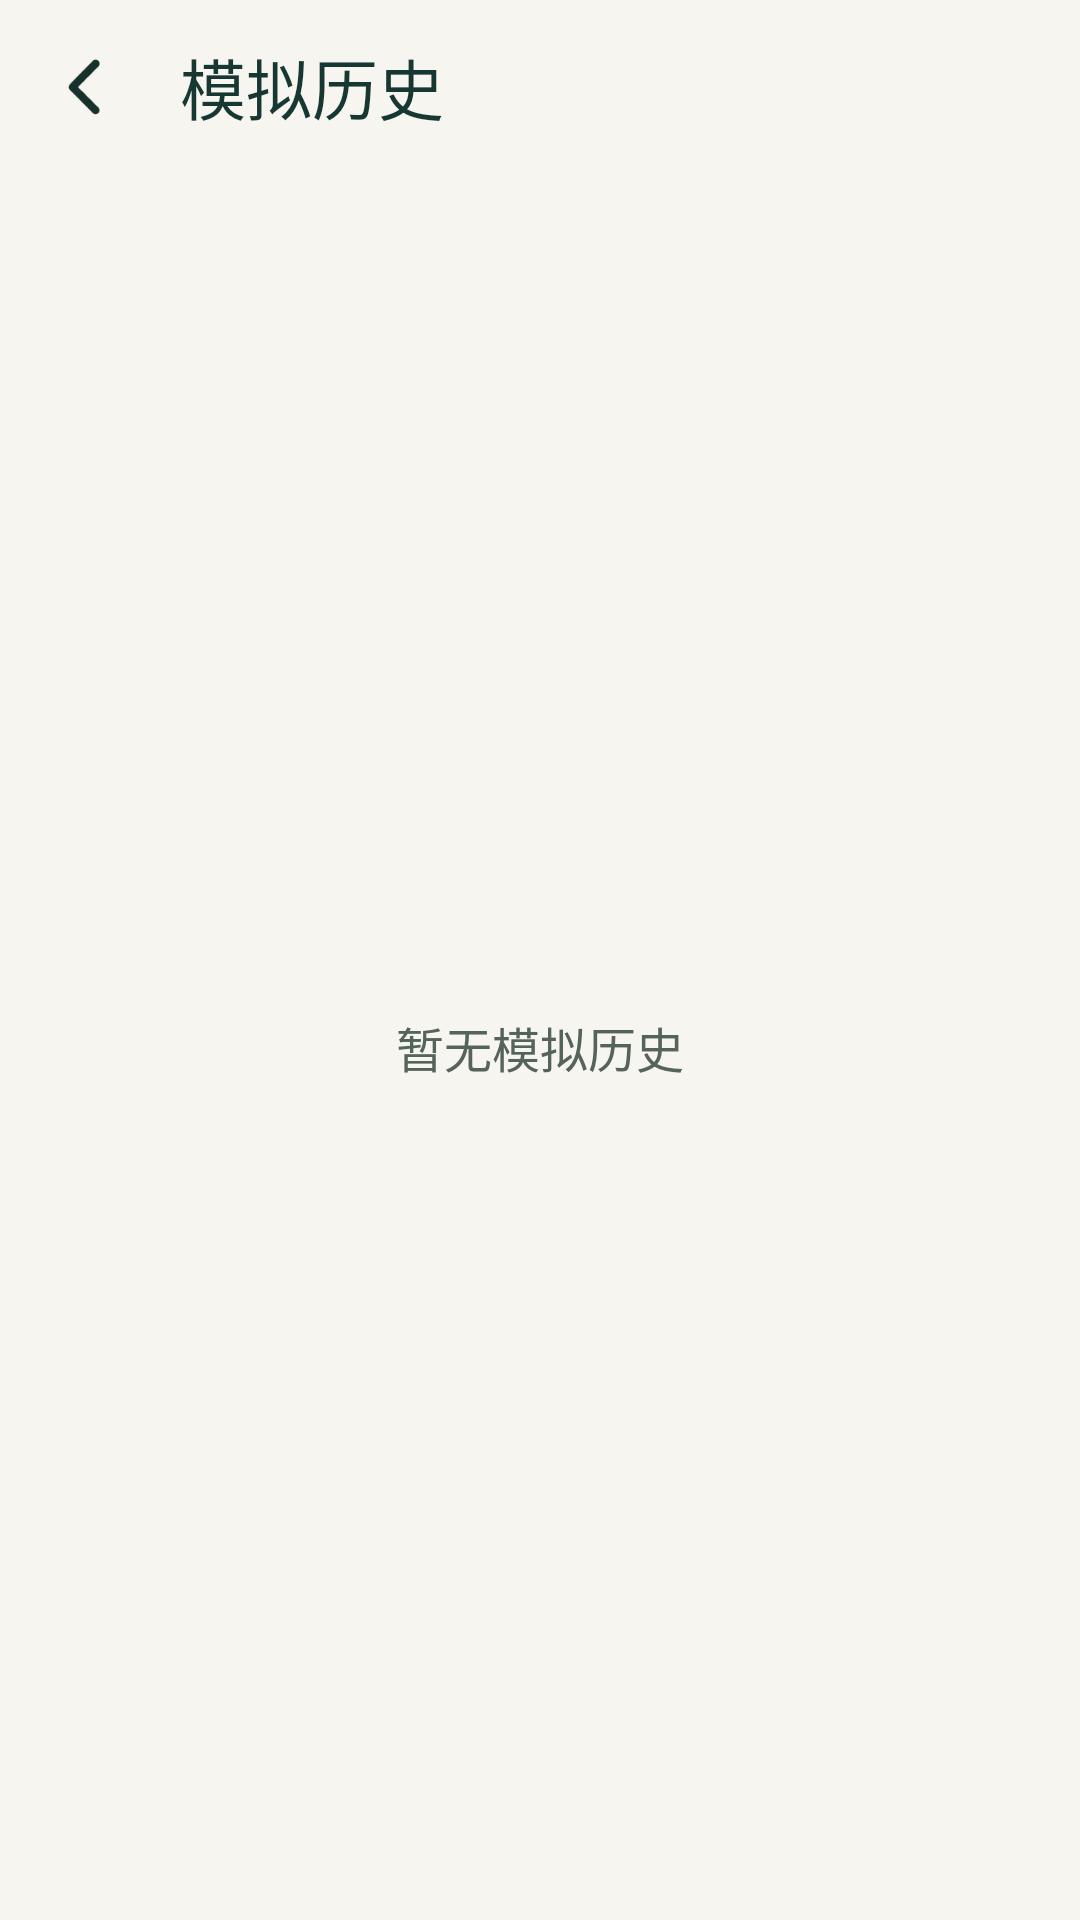

Write the Android layout XML for this screen, with the resource values it uses.
<!-- AndroidManifest.xml: application theme AppTheme -->
<!-- res/layout/activity_history.xml -->
<?xml version="1.0" encoding="utf-8"?>
<LinearLayout xmlns:android="http://schemas.android.com/apk/res/android"
    xmlns:app="http://schemas.android.com/apk/res-auto"
    android:layout_width="match_parent"
    android:layout_height="match_parent"
    android:background="@color/ui_canvas"
    android:orientation="vertical">

    <androidx.appcompat.widget.Toolbar
        android:id="@+id/history_toolbar"
        style="@style/SecondaryToolbar"
        android:layout_width="match_parent"
        android:layout_height="wrap_content"
        app:navigationContentDescription="@string/secondary_back"
        app:title="@string/app_history" />

    <LinearLayout
        android:id="@+id/search_linear"
        android:layout_width="match_parent"
        android:layout_height="wrap_content"
        android:layout_marginStart="12dp"
        android:layout_marginEnd="12dp"
        android:layout_marginBottom="10dp"
        android:background="@drawable/secondary_card"
        android:orientation="horizontal"
        android:visibility="gone">

        <androidx.appcompat.widget.SearchView
            android:id="@+id/searchView"
            android:layout_width="match_parent"
            android:layout_height="wrap_content"
            app:iconifiedByDefault="false"
            android:minHeight="48dp"
            app:queryHint="@string/history_search_hint"
            app:searchIcon="@drawable/ic_search" />
    </LinearLayout>

    <FrameLayout
        android:layout_width="match_parent"
        android:layout_height="0dp"
        android:layout_weight="1">

        <TextView
            android:id="@+id/record_no_textview"
            android:layout_width="match_parent"
            android:layout_height="wrap_content"
            android:layout_gravity="center"
            android:drawableTop="@drawable/ic_history"
            android:drawablePadding="14dp"
            android:drawableTint="@color/ui_muted"
            android:gravity="center"
            android:padding="16dp"
            android:text="@string/history_idle"
            android:textColor="@color/ui_muted"
            android:textSize="16sp" />

        <ListView
            android:id="@+id/record_list_view"
            android:layout_width="match_parent"
            android:layout_height="match_parent"
            android:divider="@null"
            android:listSelector="@drawable/secondary_row_states"
            android:visibility="gone" />
    </FrameLayout>
</LinearLayout>
<!-- resources referenced by this layout -->
<resources>
  <color name="ui_canvas">#F7F5EF</color>
  <color name="ui_muted">#55645B</color>
  <!-- drawable ic_search: png bitmap (drawable-xxxhdpi, 5684 bytes) -->
  <!-- drawable secondary_card (drawable) -->
  <?xml version="1.0" encoding="utf-8"?>
  <shape xmlns:android="http://schemas.android.com/apk/res/android">
      <solid android:color="@color/ui_surface" />
      <stroke android:width="1dp" android:color="@color/ui_line" />
      <corners android:radius="11dp" />
  </shape>
  <!-- drawable secondary_row_states (drawable) -->
  <?xml version="1.0" encoding="utf-8"?>
  <selector xmlns:android="http://schemas.android.com/apk/res/android">
      <item android:state_pressed="true" android:drawable="@color/ui_ripple" />
      <item android:state_focused="true" android:drawable="@color/ui_soft" />
      <item android:drawable="@android:color/transparent" />
  </selector>
  <string name="app_history">模拟历史</string>
  <string name="history_idle">暂无模拟历史</string>
  <string name="history_search_hint">搜索名称、时间或坐标</string>
  <string name="secondary_back">返回</string>
  <style name="SecondaryToolbar" parent="Widget.AppCompat.Toolbar">
          <item name="android:background">@color/ui_canvas</item>
          <item name="android:minHeight">58dp</item>
          <item name="navigationIcon">@drawable/ic_back</item>
          <item name="titleTextColor">@color/ui_ink</item>
          <item name="titleTextAppearance">@style/SecondaryToolbar.Title</item>
          <item name="contentInsetStartWithNavigation">52dp</item>
      </style>
  <style name="AppTheme" parent="Theme.MaterialComponents.Light">
          <item name="colorPrimary">@color/colorPrimary</item>
          <item name="colorPrimaryDark">@color/colorPrimaryDark</item>
          <item name="colorAccent">@color/colorAccent</item>
          <item name="colorSecondary">@color/colorAccent</item>
          <item name="colorOnPrimary">@color/ui_on_primary</item>
          <item name="colorOnSecondary">@color/ui_on_primary</item>
          <item name="colorSurface">@color/ui_surface</item>
          <item name="colorOnSurface">@color/ui_ink</item>
          <item name="colorControlHighlight">@color/ui_ripple</item>
          <item name="buttonStyle">@style/AppTheme.Button</item>
          <item name="actionBarStyle">@style/AppTheme.ActionBar</item>
          <item name="android:windowBackground">@color/ui_canvas</item>
          <item name="android:statusBarColor">@color/ui_canvas</item>
          <item name="android:navigationBarColor">@color/ui_canvas</item>
          <item name="android:windowLightStatusBar">true</item>
          <item name="android:windowLightNavigationBar">true</item>
      </style>
  <color name="ui_surface">#FFFEFA</color>
  <color name="ui_line">#DEDCD1</color>
  <color name="ui_ripple">#24286659</color>
  <color name="ui_soft">#E9EEE5</color>
  <!-- drawable ic_back: png bitmap (drawable-xxxhdpi, 3583 bytes) -->
  <color name="ui_ink">#173733</color>
  <style name="SecondaryToolbar.Title" parent="TextAppearance.Widget.AppCompat.Toolbar.Title">
          <item name="android:fontFamily">sans-serif-medium</item>
          <item name="android:textSize">22sp</item>
      </style>
  <color name="colorPrimary">#286659</color>
  <color name="colorPrimaryDark">#205346</color>
  <color name="colorAccent">#286659</color>
  <color name="ui_on_primary">#FFFFFF</color>
  <style name="AppTheme.Button" parent="Widget.AppCompat.Button.Colored">
          <item name="colorButtonNormal">@color/colorAccent</item>
      </style>
  <style name="AppTheme.ActionBar" parent="Widget.MaterialComponents.ActionBar.Primary">
          <item name="background">@color/ui_surface</item>
          <item name="titleTextStyle">@style/AppTheme.ActionBar.Title</item>
          <item name="elevation">0dp</item>
      </style>
  <style name="AppTheme.ActionBar.Title" parent="TextAppearance.MaterialComponents.Headline6">
          <item name="android:textColor">@color/ui_ink</item>
          <item name="android:textStyle">bold</item>
      </style>
</resources>
